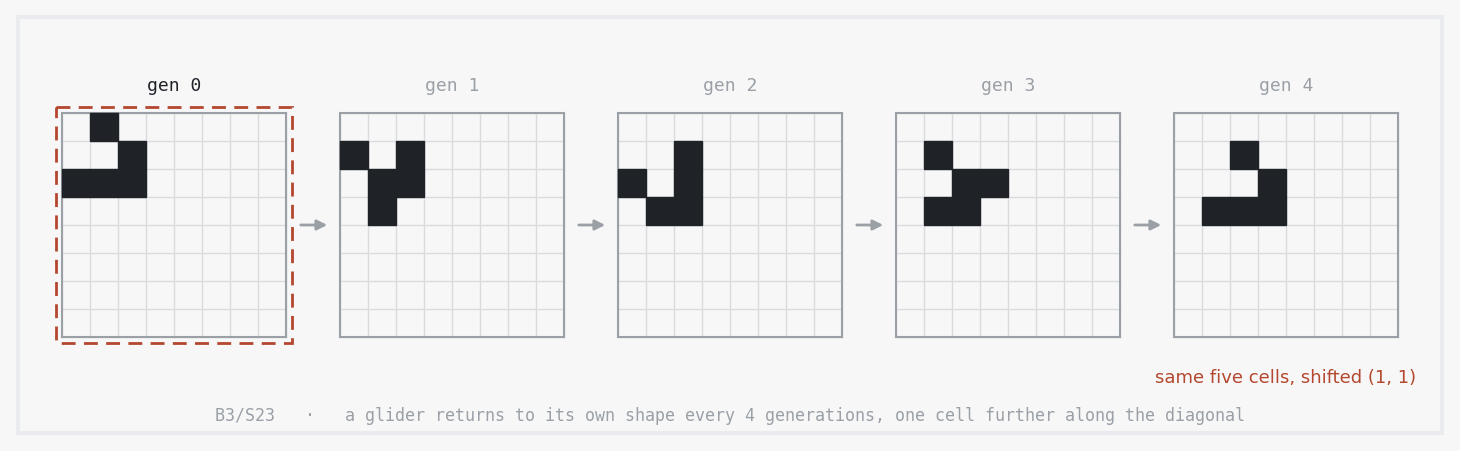
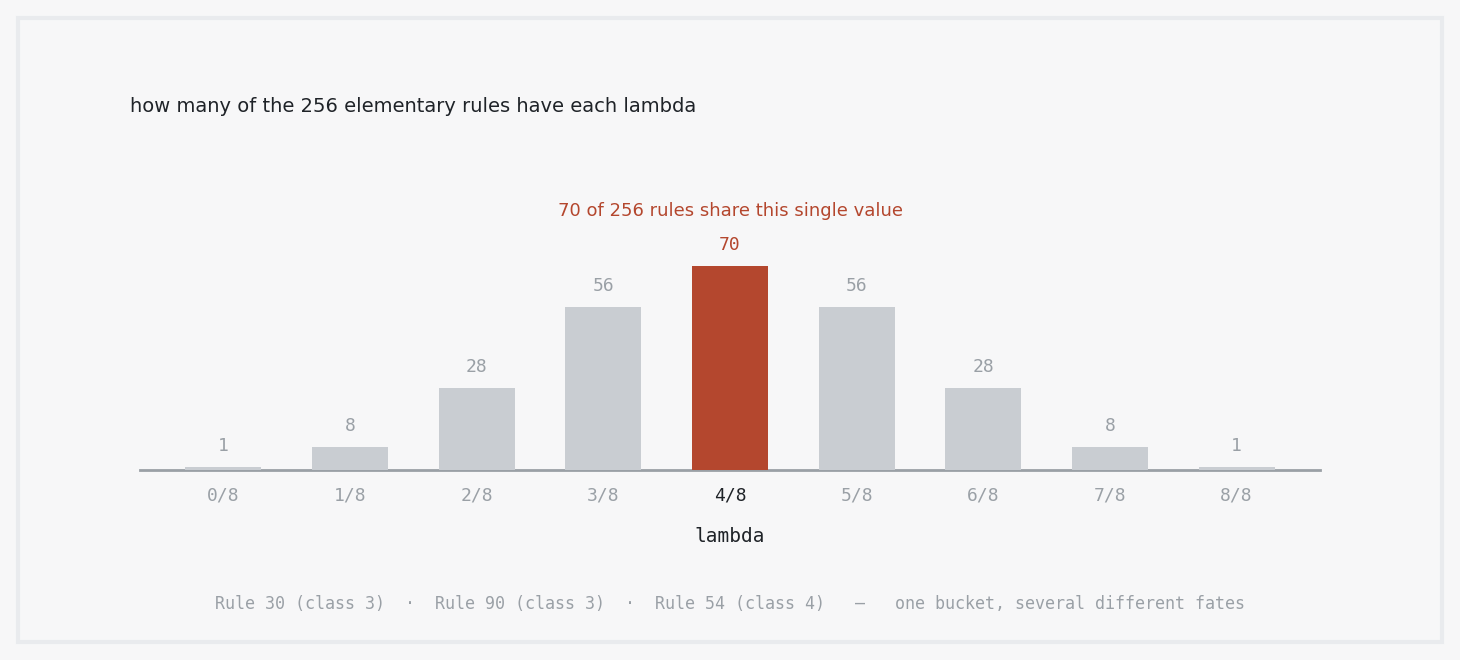
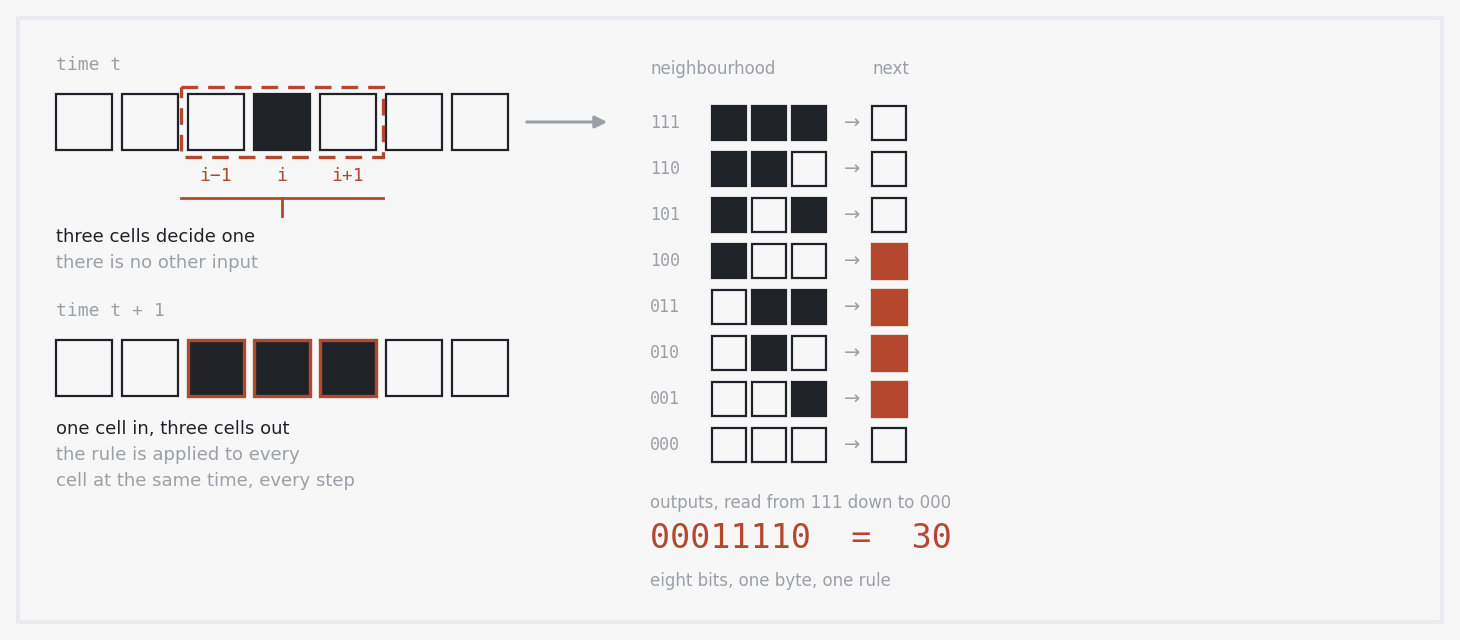

Source code (Python) for these figures, in order:
"""Generate figures for the cellular-automata blog post.

Run with the Geo_New interpreter:
    /d/Users/20504/miniconda3/envs/Geo_New/python.exe gen_figs.py [name ...]

Only two exact colours are used for the CA rasters so the PNGs stay tiny.
Figure text is English/symbols only -- the zh and en posts share these files.
"""

import os
import sys

import matplotlib
matplotlib.use("Agg")
import matplotlib.pyplot as plt
import numpy as np
from matplotlib.patches import FancyArrowPatch, Rectangle
from PIL import Image, ImageDraw, ImageFont

ROOT = r"D:\Develop\github.io"
OUT = os.path.join(ROOT, "static", "images", "cellular-automata")
os.makedirs(OUT, exist_ok=True)

BG = "#F7F7F8"
FRAME = "#E9EBEE"
FG = "#1F2328"
GRAY = "#9AA0A6"
ACC_A = "#B4472E"
ACC_B = "#2F6F8F"

FONT_DIR = os.path.join(matplotlib.get_data_path(), "fonts", "ttf")
F_SANS = os.path.join(FONT_DIR, "DejaVuSans.ttf")
F_SANS_B = os.path.join(FONT_DIR, "DejaVuSans-Bold.ttf")
F_MONO = os.path.join(FONT_DIR, "DejaVuSansMono.ttf")

plt.rcParams.update({
    "font.family": "DejaVu Sans",
    "font.size": 12,
    "figure.facecolor": BG,
    "axes.facecolor": BG,
    "savefig.facecolor": BG,
    "text.color": FG,
})


# --------------------------------------------------------------------------- #
# rule engine
# --------------------------------------------------------------------------- #
def elementary(rule, steps, width, init="single", seed=7):
    """Space-time history of an elementary CA as uint8 array (steps x width)."""
    table = np.array([(rule >> k) & 1 for k in range(8)], dtype=np.uint8)
    cells = np.zeros(width, dtype=np.uint8)
    if init == "single":
        cells[width // 2] = 1
    else:
        rng = np.random.default_rng(seed)
        cells = rng.integers(0, 2, width).astype(np.uint8)
    hist = np.empty((steps, width), dtype=np.uint8)
    hist[0] = cells
    for t in range(1, steps):
        idx = (np.roll(cells, 1).astype(np.int64) << 2) \
              | (cells.astype(np.int64) << 1) | np.roll(cells, -1)
        cells = table[idx]
        hist[t] = cells
    return hist


def hist_to_img(hist, scale):
    """Two-colour nearest-neighbour upscale, stays crisp at any zoom."""
    palette = np.array([[0xF7, 0xF7, 0xF8], [0x1F, 0x23, 0x28]], dtype=np.uint8)
    rgb = palette[hist]
    small = Image.fromarray(rgb, "RGB")
    return small.resize((hist.shape[1] * scale, hist.shape[0] * scale),
                        Image.NEAREST)


def framed(img, pad=16):
    w, h = img.size
    canvas = Image.new("RGB", (w + 2 * pad, h + 2 * pad), FRAME)
    inner = Image.new("RGB", (w + 4, h + 4), BG)
    canvas.paste(inner, (pad - 2, pad - 2))
    canvas.paste(img, (pad, pad))
    return canvas


def save_pil(img, name):
    path = os.path.join(OUT, name)
    img.convert("P", palette=Image.ADAPTIVE, colors=32).save(path, optimize=True)
    print(f"  {name:22s} {img.size[0]}x{img.size[1]}  {os.path.getsize(path)/1024:6.1f} KB")


def save_mpl(fig, name, w, h):
    path = os.path.join(OUT, name)
    fig.savefig(path, dpi=100, facecolor=BG)
    plt.close(fig)
    print(f"  {name:22s} {w}x{h}  {os.path.getsize(path)/1024:6.1f} KB")


def new_canvas(w, h):
    fig = plt.figure(figsize=(w / 100, h / 100), dpi=100)
    ax = fig.add_axes([0, 0, 1, 1])
    ax.set_xlim(0, w)
    ax.set_ylim(h, 0)          # y grows downwards, like a screen
    ax.axis("off")
    ax.add_patch(Rectangle((0, 0), w, h, facecolor=BG, edgecolor="none", zorder=-10))
    ax.add_patch(Rectangle((8, 8), w - 16, h - 16, facecolor="none",
                           edgecolor=FRAME, linewidth=3, zorder=-5))
    return fig, ax


def bit_cell(ax, x, y, s, on, edge=FG, lw=1.6, z=2):
    ax.add_patch(Rectangle((x, y), s, s,
                           facecolor=FG if on else BG,
                           edgecolor=edge, linewidth=lw, zorder=z,
                           joinstyle="miter"))


# --------------------------------------------------------------------------- #
# 1. rule30.png
# --------------------------------------------------------------------------- #
def fig_rule30():
    hist = elementary(30, 100, 201)
    save_pil(framed(hist_to_img(hist, 7)), "rule30.png")


# --------------------------------------------------------------------------- #
# 2. four-classes.png
# --------------------------------------------------------------------------- #
def fig_four_classes():
    panels = [
        (234, "Class 1", "Rule 234"),
        (4, "Class 2", "Rule 4"),
        (90, "Class 3", "Rule 90"),
        (110, "Class 4", "Rule 110"),
    ]
    cols, rows = 240, 130
    scale = 3
    pw, ph = cols * scale, rows * scale
    gutter, margin, label_h = 24, 24, 44
    W = margin * 2 + pw * 2 + gutter
    H = margin * 2 + (label_h + ph) * 2 + 24

    canvas = Image.new("RGB", (W, H), FRAME)
    canvas.paste(Image.new("RGB", (W - 20, H - 20), BG), (10, 10))
    draw = ImageDraw.Draw(canvas)
    f_label = ImageFont.truetype(F_SANS_B, 20)
    f_rule = ImageFont.truetype(F_MONO, 20)

    for i, (rule, cls, rname) in enumerate(panels):
        cx = margin + (i % 2) * (pw + gutter)
        cy = margin + (i // 2) * (label_h + ph + 24)
        hist = elementary(rule, rows, cols, init="random", seed=11)
        canvas.paste(hist_to_img(hist, scale), (cx, cy + label_h))
        draw.text((cx, cy + 6), cls, font=f_label, fill=FG)
        draw.text((cx + 110, cy + 8), "\u00b7 " + rname, font=f_rule, fill=GRAY)
    save_pil(canvas, "four-classes.png")


# --------------------------------------------------------------------------- #
# 3. life-glider.png
# --------------------------------------------------------------------------- #
GLIDER = [(1, 0), (2, 1), (0, 2), (1, 2), (2, 2)]


def life_step(alive):
    counts = {}
    for (x, y) in alive:
        for dx in (-1, 0, 1):
            for dy in (-1, 0, 1):
                if dx == 0 and dy == 0:
                    continue
                p = (x + dx, y + dy)
                counts[p] = counts.get(p, 0) + 1
    return {p for p, n in counts.items() if n == 3 or (n == 2 and p in alive)}


def fig_life_glider():
    n, cell = 8, 28
    pw = n * cell                 # 224
    gap = 54                      # space reserved for the arrow
    step = pw + gap               # 278
    n_panels = 5
    x0 = 52
    strip_w = (n_panels - 1) * step + pw
    W = x0 * 2 + strip_w
    y_top = 104
    H = y_top + pw + 104
    fig, ax = new_canvas(W, H)

    panels, alive = [], set(GLIDER)
    for gen in range(n_panels):
        panels.append((gen, set(alive)))
        alive = life_step(alive)

    for idx, (gen, state) in enumerate(panels):
        px = x0 + idx * step
        ax.text(px + pw / 2, 76, f"gen {gen}", ha="center", va="center",
                fontsize=13, color=FG if idx == 0 else GRAY,
                family="DejaVu Sans Mono")
        for r in range(n + 1):
            ax.plot([px, px + pw], [y_top + r * cell] * 2,
                    color="#D9DBDE", linewidth=1, zorder=1)
            ax.plot([px + r * cell] * 2, [y_top, y_top + pw],
                    color="#D9DBDE", linewidth=1, zorder=1)
        ax.add_patch(Rectangle((px, y_top), pw, pw, facecolor="none",
                               edgecolor=GRAY, linewidth=1.5, zorder=2))
        for (cx_, cy_) in state:
            ax.add_patch(Rectangle((px + cx_ * cell, y_top + cy_ * cell),
                                   cell, cell, facecolor=FG,
                                   edgecolor=FG, linewidth=1, zorder=3))
        if idx == 0:
            ax.add_patch(Rectangle((px - 6, y_top - 6), pw + 12, pw + 12,
                                   facecolor="none", edgecolor=ACC_A,
                                   linewidth=2, linestyle=(0, (5, 3)), zorder=5))
        if idx < n_panels - 1:
            ax.add_patch(FancyArrowPatch((px + pw + 12, y_top + pw / 2),
                                         (px + pw + gap - 10, y_top + pw / 2),
                                         arrowstyle="-|>", mutation_scale=15,
                                         color=GRAY, linewidth=2, zorder=6))

    ax.text(x0 + 4 * step + pw / 2, y_top + pw + 40,
            "same five cells, shifted (1, 1)", ha="center", va="center",
            fontsize=13, color=ACC_A)
    ax.text(W / 2, y_top + pw + 78,
            "B3/S23   \u00b7   a glider returns to its own shape every 4 generations, "
            "one cell further along the diagonal",
            ha="center", va="center", fontsize=12, color=GRAY,
            family="DejaVu Sans Mono")
    save_mpl(fig, "life-glider.png", W, H)


# --------------------------------------------------------------------------- #
# 4. lambda.png
# --------------------------------------------------------------------------- #
def fig_lambda():
    W, H = 1440, 640
    fig, ax = new_canvas(W, H)

    ones = np.array([bin(r).count("1") for r in range(256)])
    lam = ones / 8.0
    counts = np.array([int((lam == k / 8).sum()) for k in range(9)])

    left, right = 150, 1290
    top, bottom = 170, 460
    slot = (right - left) / 9
    bw = slot * 0.60
    ymax = counts.max() * 1.42

    def ypos(v):
        return bottom - (v / ymax) * (bottom - top)

    ax.text(left - 30, 96,
            "how many of the 256 elementary rules have each lambda",
            ha="left", va="center", fontsize=14, color=FG)

    for k in range(9):
        cx = left + (k + 0.5) * slot
        v = counts[k]
        ax.add_patch(Rectangle((cx - bw / 2, ypos(v)), bw, bottom - ypos(v),
                               facecolor=ACC_A if k == 4 else "#C9CDD2",
                               edgecolor="none", zorder=3))
        ax.text(cx, ypos(v) - 12, str(v), ha="center", va="bottom",
                fontsize=13, color=ACC_A if k == 4 else GRAY,
                family="DejaVu Sans Mono")
        ax.text(cx, bottom + 26, f"{k}/8", ha="center", va="center",
                fontsize=13, color=FG if k == 4 else GRAY,
                family="DejaVu Sans Mono")

    ax.plot([left - 20, right + 20], [bottom, bottom], color=GRAY, linewidth=2)
    ax.text((left + right) / 2, bottom + 66, "lambda", ha="center", va="center",
            fontsize=14, color=FG, family="DejaVu Sans Mono")

    cx4 = left + 4.5 * slot
    ax.text(cx4, ypos(counts[4]) - 46,
            "70 of 256 rules share this single value",
            ha="center", va="bottom", fontsize=13, color=ACC_A)

    ax.text(W / 2, H - 46,
            "Rule 30 (class 3)  \u00b7  Rule 90 (class 3)  \u00b7  Rule 54 (class 4)"
            "   \u2014   one bucket, several different fates",
            ha="center", va="center", fontsize=12, color=GRAY,
            family="DejaVu Sans Mono")
    save_mpl(fig, "lambda.png", W, H)


# --------------------------------------------------------------------------- #
# 5. ca-anatomy.png
# --------------------------------------------------------------------------- #
def fig_anatomy():
    W, H = 1440, 620
    fig, ax = new_canvas(W, H)

    rule = 30
    table = [(rule >> k) & 1 for k in range(8)]

    # ---- left: time t and t+1 -------------------------------------------
    cell, gap = 56, 10
    x0 = 46
    t_state = [0, 0, 0, 1, 0, 0, 0]
    t1_state = [0, 0, 1, 1, 1, 0, 0]

    ax.text(x0, 60, "time t", fontsize=13, color=GRAY, family="DejaVu Sans Mono")
    for i, v in enumerate(t_state):
        bit_cell(ax, x0 + i * (cell + gap), 84, cell, v)
    ax.add_patch(Rectangle((x0 + 2 * (cell + gap) - 7, 84 - 7),
                           3 * cell + 2 * gap + 14, cell + 14,
                           facecolor="none", edgecolor=ACC_A, linewidth=2.4,
                           linestyle=(0, (5, 3)), zorder=6))
    for i, lab in [(2, "i\u22121"), (3, "i"), (4, "i+1")]:
        ax.text(x0 + i * (cell + gap) + cell / 2, 166, lab,
                ha="center", va="center", fontsize=13, color=ACC_A,
                family="DejaVu Sans Mono")

    bx1 = x0 + 2 * (cell + gap) - 7
    bx2 = x0 + 5 * (cell + gap) - gap + 7
    ax.plot([bx1, bx2], [188, 188], color=ACC_A, linewidth=2)
    ax.plot([(bx1 + bx2) / 2] * 2, [188, 206], color=ACC_A, linewidth=2)
    ax.text(x0, 232, "three cells decide one", fontsize=13, color=FG)
    ax.text(x0, 258, "there is no other input", fontsize=13, color=GRAY)

    ax.text(x0, 306, "time t + 1", fontsize=13, color=GRAY,
            family="DejaVu Sans Mono")
    for i, v in enumerate(t1_state):
        bit_cell(ax, x0 + i * (cell + gap), 330, cell, v,
                 edge=ACC_A if 2 <= i <= 4 else FG,
                 lw=2.4 if 2 <= i <= 4 else 1.6)
    ax.text(x0, 424, "one cell in, three cells out", fontsize=13, color=FG)
    ax.text(x0, 450, "the rule is applied to every", fontsize=13, color=GRAY)
    ax.text(x0, 476, "cell at the same time, every step", fontsize=13, color=GRAY)

    # ---- arrow into the rule table --------------------------------------
    ax.add_patch(FancyArrowPatch((x0 + 7 * (cell + gap) - gap + 16, 112),
                                 (640 - 40, 112),
                                 arrowstyle="-|>", mutation_scale=18,
                                 color=GRAY, linewidth=2.2))

    # ---- right: the 8-row rule table ------------------------------------
    tx = 640
    rh, s = 46, 34
    y0 = 96
    ax.text(tx, 64, "neighbourhood", fontsize=12, color=GRAY)
    ax.text(tx + 222, 64, "next", fontsize=12, color=GRAY)

    for k in range(7, -1, -1):
        row = 7 - k
        y = y0 + row * rh
        bits = [(k >> 2) & 1, (k >> 1) & 1, k & 1]
        ax.text(tx, y + s / 2, "".join(str(b) for b in bits), va="center",
                fontsize=12, color=GRAY, family="DejaVu Sans Mono")
        for j, b in enumerate(bits):
            bit_cell(ax, tx + 62 + j * (s + 6), y, s, b)
        ax.text(tx + 194, y + s / 2, "\u2192", va="center", fontsize=14,
                color=GRAY)
        out = table[k]
        ax.add_patch(Rectangle((tx + 222, y), s, s,
                               facecolor=ACC_A if out else BG,
                               edgecolor=ACC_A if out else FG,
                               linewidth=2.4 if out else 1.6, zorder=2))

    # the rule number, spelled out
    ax.text(tx, y0 + 8 * rh + 34, "outputs, read from 111 down to 000",
            fontsize=12, color=GRAY)
    ax.text(tx, y0 + 8 * rh + 74, "00011110  =  30", fontsize=24, color=ACC_A,
            family="DejaVu Sans Mono")
    ax.text(tx, y0 + 8 * rh + 112, "eight bits, one byte, one rule",
            fontsize=12, color=GRAY)

    save_mpl(fig, "ca-anatomy.png", W, H)


FIGS = {
    "rule30": fig_rule30,
    "four-classes": fig_four_classes,
    "life-glider": fig_life_glider,
    "lambda": fig_lambda,
    "ca-anatomy": fig_anatomy,
}

if __name__ == "__main__":
    wanted = sys.argv[1:] or list(FIGS)
    for key in wanted:
        print(f"[{key}]")
        FIGS[key]()
    print("done ->", OUT)
